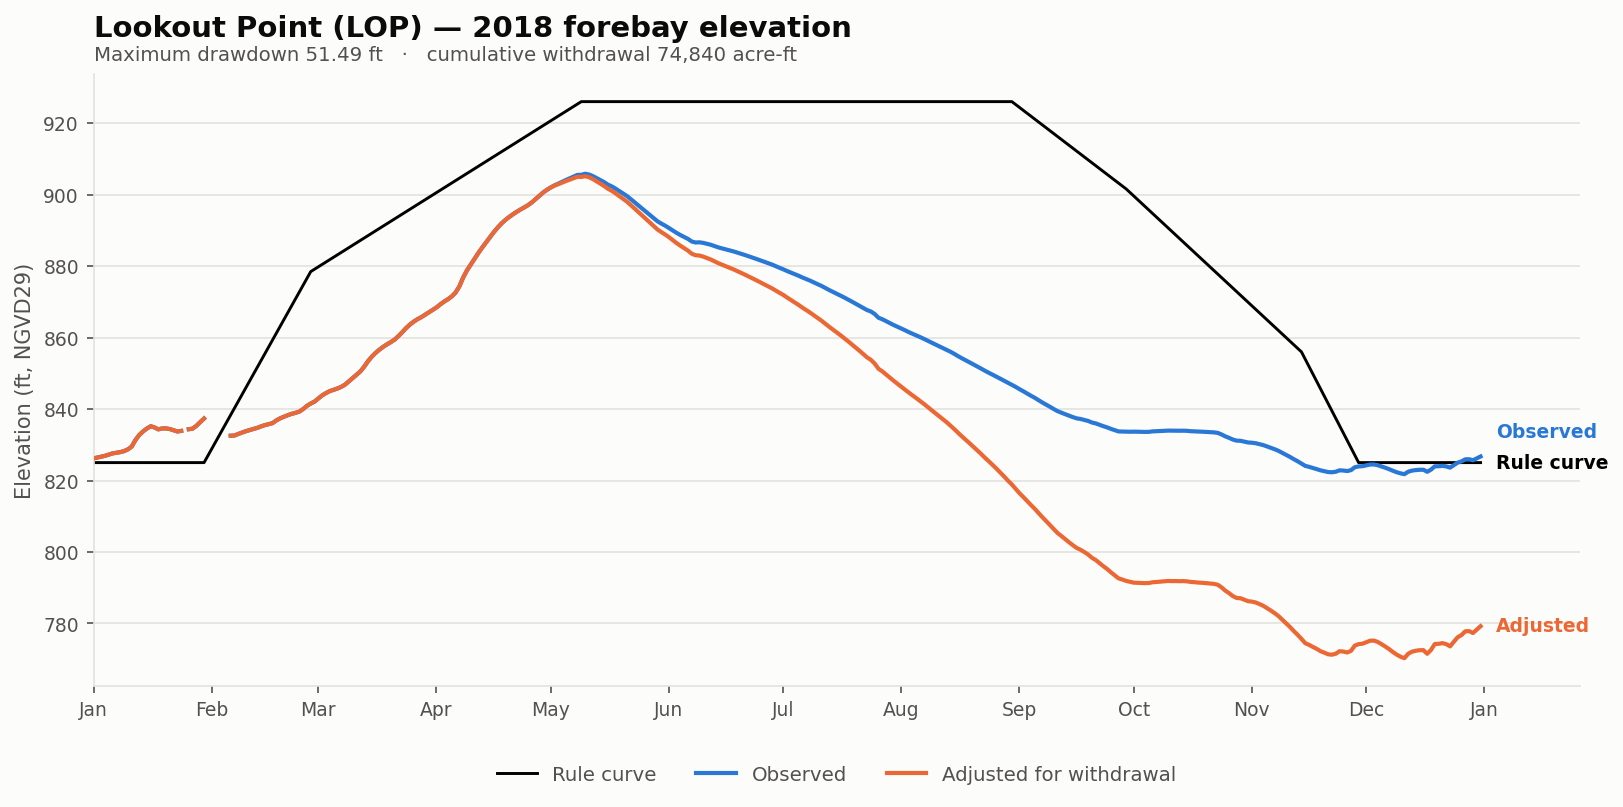

Values plotted in this chart, from the file beside it:
date, elev_observed_ft, elev_adjusted_ft, storage_observed_af, storage_adjusted_af, demand_cfs, cumulative_withdrawal_af, elev_change_ft, at_rating_floor, elev_rule_ft
2018-01-01, 826.2, 826.2, 116069, 116069, 0.0, 0.0, 0.0, False, 825
2018-01-02, 826.4, 826.4, 116571, 116571, 0.0, 0.0, 0.0, False, 825
2018-01-03, 826.6, 826.6, 117033, 117033, 0.0, 0.0, 0.0, False, 825
2018-01-04, 826.9, 826.9, 117559, 117559, 0.0, 0.0, 0.0, False, 825
2018-01-05, 827.2, 827.2, 118300, 118300, 0.0, 0.0, 0.0, False, 825
2018-01-06, 827.6, 827.6, 119024, 119024, 0.0, 0.0, 0.0, False, 825
2018-01-07, 827.8, 827.8, 119387, 119387, 0.0, 0.0, 0.0, False, 825
2018-01-08, 827.9, 827.9, 119772, 119772, 0.0, 0.0, 0.0, False, 825
2018-01-09, 828.2, 828.2, 120373, 120373, 0.0, 0.0, 0.0, False, 825
2018-01-10, 828.7, 828.7, 121430, 121430, 0.0, 0.0, 0.0, False, 825
2018-01-11, 829.5, 829.5, 123082, 123082, 0.0, 0.0, 0.0, False, 825
2018-01-12, 831.3, 831.3, 127182, 127182, 0.0, 0.0, 0.0, False, 825
2018-01-13, 832.8, 832.8, 130358, 130358, 0.0, 0.0, 0.0, False, 825
2018-01-14, 833.7, 833.7, 132598, 132598, 0.0, 0.0, 0.0, False, 825
2018-01-15, 834.5, 834.5, 134445, 134445, 0.0, 0.0, 0.0, False, 825
2018-01-16, 835.2, 835.2, 135891, 135891, 0.0, 0.0, 0.0, False, 825
2018-01-17, 834.9, 834.9, 135133, 135133, 0.0, 0.0, 0.0, False, 825
2018-01-18, 834.3, 834.3, 133896, 133896, 0.0, 0.0, 0.0, False, 825
2018-01-19, 834.6, 834.6, 134468, 134468, 0.0, 0.0, 0.0, False, 825
2018-01-20, 834.6, 834.6, 134514, 134514, 0.0, 0.0, 0.0, False, 825
2018-01-21, 834.4, 834.4, 134102, 134102, 0.0, 0.0, 0.0, False, 825
2018-01-22, 834, 834, 133303, 133303, 0.0, 0.0, 0.0, False, 825
2018-01-23, 833.7, 833.7, 132552, 132552, 0.0, 0.0, 0.0, False, 825
2018-01-24, 833.9, 833.9, 132893, 132893, 0.0, 0.0, 0.0, False, 825
2018-01-25, , , , , 0.0, 0.0, , False, 825
2018-01-26, 834.4, 834.4, 133988, 133988, 0.0, 0.0, 0.0, False, 825
2018-01-27, 834.5, 834.5, 134354, 134354, 0.0, 0.0, 0.0, False, 825
2018-01-28, 835.3, 835.3, 136168, 136168, 0.0, 0.0, 0.0, False, 825
2018-01-29, 836.4, 836.4, 138599, 138599, 0.0, 0.0, 0.0, False, 825
2018-01-30, 837.3, 837.3, 140912, 140912, 0.0, 0.0, 0.0, False, 825
2018-01-31, , , , , 0.0, 0.0, , False, 826.9
2018-02-01, , , , , 0.0, 0.0, , False, 828.8
2018-02-02, , , , , 0.0, 0.0, , False, 830.7
2018-02-03, , , , , 0.0, 0.0, , False, 832.6
2018-02-04, 834.3, 834.3, 133782, 133782, 0.0, 0.0, 0.0, False, 834.5
2018-02-05, , , , , 0.0, 0.0, , False, 836.5
2018-02-06, 832.5, 832.5, 129863, 129863, 0.0, 0.0, 0.0, False, 838.4
2018-02-07, 832.6, 832.6, 129998, 129998, 0.0, 0.0, 0.0, False, 840.3
2018-02-08, 833, 833, 130989, 130989, 0.0, 0.0, 0.0, False, 842.2
2018-02-09, 833.4, 833.4, 131894, 131894, 0.0, 0.0, 0.0, False, 844.1
2018-02-10, 833.8, 833.8, 132757, 132757, 0.0, 0.0, 0.0, False, 846.0
2018-02-11, 834.1, 834.1, 133440, 133440, 0.0, 0.0, 0.0, False, 847.9
2018-02-12, 834.4, 834.4, 134079, 134079, 0.0, 0.0, 0.0, False, 849.8
2018-02-13, 834.7, 834.7, 134881, 134881, 0.0, 0.0, 0.0, False, 851.7
2018-02-14, 835.1, 835.1, 135822, 135822, 0.0, 0.0, 0.0, False, 853.6
2018-02-15, 835.5, 835.5, 136652, 136652, 0.0, 0.0, 0.0, False, 855.5
2018-02-16, 835.8, 835.8, 137253, 137253, 0.0, 0.0, 0.0, False, 857.5
2018-02-17, 836.1, 836.1, 137948, 137948, 0.0, 0.0, 0.0, False, 859.4
2018-02-18, 836.8, 836.8, 139718, 139718, 0.0, 0.0, 0.0, False, 861.3
2018-02-19, 837.4, 837.4, 141076, 141076, 0.0, 0.0, 0.0, False, 863.2
2018-02-20, 837.9, 837.9, 142134, 142134, 0.0, 0.0, 0.0, False, 865.1
2018-02-21, 838.3, 838.3, 143126, 143126, 0.0, 0.0, 0.0, False, 867.0
2018-02-22, 838.6, 838.6, 144003, 144003, 0.0, 0.0, 0.0, False, 868.9
2018-02-23, 838.9, 838.9, 144669, 144669, 0.0, 0.0, 0.0, False, 870.8
2018-02-24, 839.3, 839.3, 145503, 145503, 0.0, 0.0, 0.0, False, 872.7
2018-02-25, 840, 840, 147205, 147205, 0.0, 0.0, 0.0, False, 874.6
2018-02-26, 840.9, 840.9, 149354, 149354, 0.0, 0.0, 0.0, False, 876.5
2018-02-27, 841.5, 841.5, 150961, 150961, 0.0, 0.0, 0.0, False, 878.5
2018-02-28, 842.1, 842.1, 152284, 152284, 0.0, 0.0, 0.0, False, 879.1
2018-03-01, 843, 843, 154432, 154432, 0.0, 0.0, 0.0, False, 879.8
... 305 more rows
